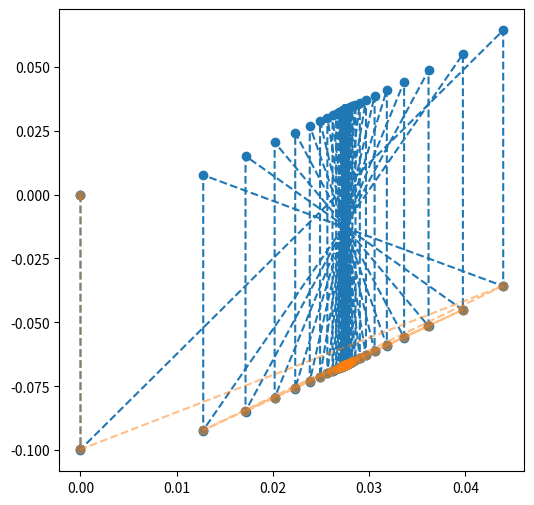

The matplotlib source for this figure:
"""
Experiment with drawing circles
"""

# <codecell>

import matplotlib.pyplot as plt
import numpy as np

def rot_mat(angle):
    return np.array(
        [[np.cos(angle), -np.sin(angle)],
         [np.sin(angle), np.cos(angle)]]
    )

def make_traj(rot, inc, n_runs=10):
    point = np.zeros(2).reshape(-1, 1)
    traj = [point]
    traj_orig = [point]

    for _ in range(n_runs):
        # point = np.tanh(rot @ point + inc)
        # point = rot @ point + inc
        point = rot @ point
        traj.append(point[:])
        point_old = point[:]
        point = point + inc
        traj.append(point[:])
        point = np.tanh(point)
        traj.append(point[:])
        traj_orig.append(point[:])

    return traj, traj_orig

# <codecell>
# rot = rot_mat(np.pi / 8)
rot = 1 * np.random.randn(2, 2)

# <codecell>
inc = np.array([0, -0.1]).reshape(-1, 1)

plt.gcf().set_size_inches(6, 6)
traj, traj_orig = make_traj(rot, inc, n_runs=200)
traj = np.concatenate(traj, axis=-1)
traj_orig = np.concatenate(traj_orig, axis=-1)
plt.plot(traj[0], traj[1], '--o')
plt.plot(traj_orig[0], traj_orig[1], '--o', alpha=0.5)
plt.savefig('cool_beans.png')
